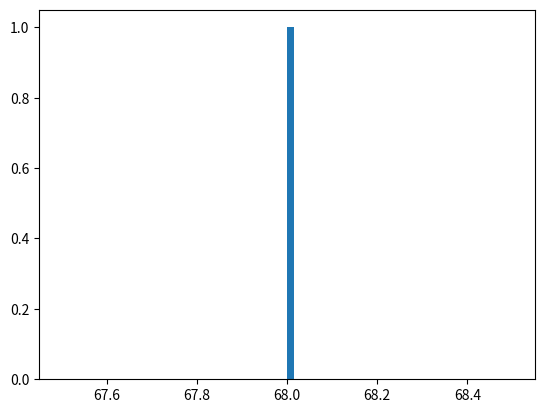

This chart was generated by the following Python code:
import random
import numpy as np
import matplotlib.pyplot as plt

print("Task # 1\n")
def roll_the_dice(simulations= 100):
  count= 0
  for i in range(simulations):
    dice1= random.randint(1,6)
    dice2= random.randint(1,6)
    
    total = dice1+ dice2
    if total % 2 == 0 or total > 7:
      count+=1
  plt.hist(count/simulations*100, count)
  plt.show()
  return count/simulations

string = 'The probability of rolling an even number or greater than 7 is: '
print(string, np.round(roll_the_dice()*100, 2), '%')

################################### TASK # 1 ENDS ###################
print("\nTask # 2\n")

d = {}
for i in range(60):
  if i <10:
    d[i] = 'white'
  elif i> 9 and i<30:
    d[i]= 'red'
  else:
    d[i]= 'green'

simulations= 1000
partA = 0
partB= 0

for i in range(simulations):
  lst= []
  for i in range(5):
    lst.append(d[random.randint(0, 59)])

  lst= np.array(lst)

  white = sum(lst == 'white')
  red = sum(lst == 'red')
  green = sum(lst == 'green')

  if white == 3 and red ==2:
    partA+=1

  if red == 5 or white == 5 or green == 5:
    partB+=1

print('The probablity of 3 whites and 2 reds : ', np.round(partA/simulations*100,2), '%')
print('The probablity of all the balls of same color : ', np.round(partB/simulations*100,2), '%')

################################### TASK # 2 ENDS ###################
print("\nTask # 3\n")

ss= [          ['B', 'B', 'B', 'B'], 
               ['B', 'B', 'B', 'G'], 
               ['B', 'B', 'G', 'B'],
               ['B', 'G', 'B', 'B'],
               ['G', 'B', 'B', 'B'],
               ['G', 'G', 'B', 'B'],
               ['G', 'B', 'B', 'G'],
               ['B', 'B', 'G', 'G'],
               ['B', 'G', 'B', 'G'],
               ['G', 'B', 'G', 'B'],
               ['B', 'G', 'G', 'B'],
               ['B', 'G', 'G', 'G'],
               ['G', 'G', 'G', 'B'],
               ['G', 'B', 'G', 'G'],
               ['G', 'G', 'B', 'G'],
               ['G', 'G', 'G', 'G']] 

def calculate(): 
    count = 0
    for i in range(16):
        count1 = 0
        for j in range (4): 
            if ss[i][j]=='B': 
                count1=count1+1
        if count1==2: 
            count=count+1
    
    print("Probability of two boys: ", count/16*100 , '%')
calculate()


################################### TASK # 3 ENDS ###################
print("\nTask # 4\n")

import re
ss=['HH', 'TH', 'HT', 'TT']
def calculate():
    count=0
    for i in range(len(ss)):
        x=ss[i]
        if (re.search('[H]', x)):
            count=count+1
            
    print("The probability of obtaining at least one head: " , count/len(ss))
calculate()

################################### TASK # 4 ENDS ###################
print("\nTask # 5\n")

odd=1/6
even=2/6
def calculate():
    probability=0
    for i in range(1,7):
        if i<4: 
            if i%2==0: 
                probability=probability+even
            else: 
                probability=probability+odd
    print("The probability of event E is: ", probability)
    
calculate()

################################### TASK # 5 ENDS ###################
print("\nTask # 6\n")

a = []
b = []

total= 0

for i in range(1000):
    total = total + 1
    if i%2 == 0:
        a.append(i)
    if i%3 == 0:
        b.append(i)

count1 = 0
count2 = 0

r1 = len(a)
r2 = len(b)

if r1 > r2:
    for i in range(r1):
        count1 = count1 +1
    for i in range(r2):
        if a is not b[i]:
            count1 = count1 + 1

for i in range(r1):
    for j in range(r2):
        if a[i] == b[j]:
            count2 = count2+1

print("P(a u b) is: ",count1/total*100,"%")
print("P(a n b) is: ",count2/total*100,"%")


################################### TASK # 6 ENDS ###################
print("\nTask # 7\n")

PDP1 = 0.01
PDP2 = 0.03
PDP3 = 0.02

P1 = 0.3
P2 = 0.2
P3 = 0.5

ProbabilityP1 = (PDP1*P1)/((PDP1*P1) + (PDP2*P2) + (PDP3*P3))
ProbabilityP2 = (PDP2*P2)/((PDP1*P1) + (PDP2*P2) + (PDP3*P3))
ProbabilityP3 = (PDP3*P3)/((PDP1*P1) + (PDP2*P2) + (PDP3*P3))

print("Plan # 1: " , ProbabilityP1)
print("Plan # 2: " , ProbabilityP2)
print("Plan # 3: " , ProbabilityP3)
if (ProbabilityP1 > ProbabilityP2 ) and (ProbabilityP1 > ProbabilityP3):
    print("Part 1 will be responsible.")
elif (ProbabilityP2 > ProbabilityP1) and (ProbabilityP2 > ProbabilityP3):
    print("Part 2 will be responsible.")
elif (ProbabilityP3 > ProbabilityP1) and (ProbabilityP3 > ProbabilityP2):
    print("Part 3 will be responsible.")

